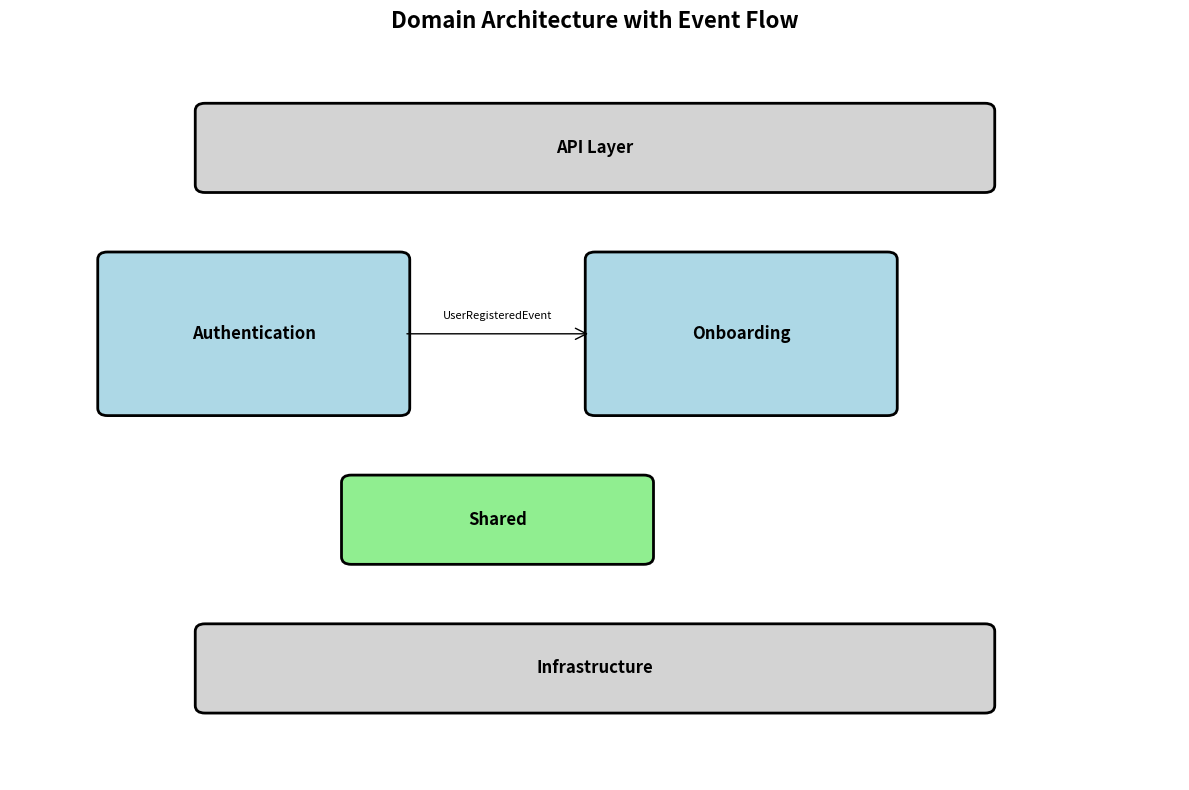

Write Python code to recreate this figure. (Note: this script raises an exception after producing the figure.)
import matplotlib.pyplot as plt
import matplotlib.patches as patches
from matplotlib.patches import FancyBboxPatch, ConnectionPatch

def generate_domain_diagram():
    fig, ax = plt.subplots(1, 1, figsize=(12, 8))
    
    # Define domain boxes
    domains = {
        'API Layer': (2, 7, 8, 1),
        'Authentication': (1, 4, 3, 2),
        'Onboarding': (6, 4, 3, 2),
        'Shared': (3.5, 2, 3, 1),
        'Infrastructure': (2, 0, 8, 1)
    }
    
    # Draw domain boxes
    for name, (x, y, w, h) in domains.items():
        if name == 'Shared':
            color = 'lightgreen'
        elif name in ['API Layer', 'Infrastructure']:
            color = 'lightgray'
        else:
            color = 'lightblue'
        
        box = FancyBboxPatch(
            (x, y), w, h,
            boxstyle="round,pad=0.1",
            facecolor=color,
            edgecolor='black',
            linewidth=2
        )
        ax.add_patch(box)
        ax.text(x + w/2, y + h/2, name, ha='center', va='center', fontsize=12, fontweight='bold')
    
    # Draw arrows for event flow
    arrow1 = ConnectionPatch((4, 5), (6, 5), "data", "data",
                            arrowstyle="->", shrinkA=5, shrinkB=5,
                            mutation_scale=20, fc="red")
    ax.add_artist(arrow1)
    ax.text(5, 5.2, "UserRegisteredEvent", ha='center', fontsize=8)
    
    ax.set_xlim(0, 12)
    ax.set_ylim(-1, 9)
    ax.axis('off')
    ax.set_title('Domain Architecture with Event Flow', fontsize=16, fontweight='bold')
    
    plt.tight_layout()
    plt.savefig('docs/architecture/diagrams/domain_architecture.png', dpi=300, bbox_inches='tight')

if __name__ == "__main__":
    generate_domain_diagram()
    print("\u2705 Architecture diagrams generated")